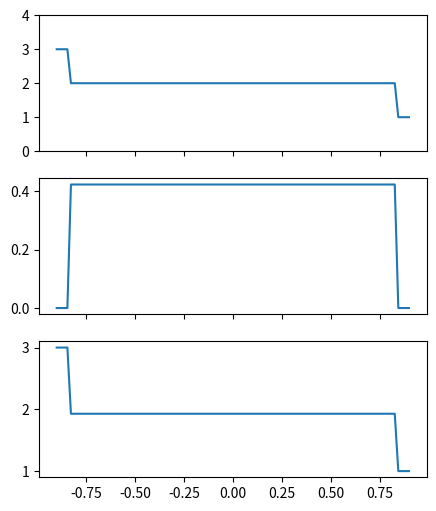

Python code for this plot:
import numpy as np
from collections import namedtuple
import matplotlib.pyplot as plt

conserved_variables = ('Density', 'Momentum', 'Energy')
primitive_variables = ('Density', 'Velocity', 'Pressure')
Primitive_State = namedtuple('State', primitive_variables)
Conserved_State = namedtuple('State', conserved_variables)

def primitive_to_conservative(rho, u, p, gamma=1.4):
    mom = rho*u
    E   = p/(gamma-1.) + 0.5*rho*u**2
    return rho, mom, E

def pospart(x):
    return np.maximum(1.e-15,x)

def conservative_to_primitive(rho, mom, E, gamma=1.4):
    u = mom/pospart(rho)
    p = (gamma-1.)*(E - 0.5*rho*u**2)
    return rho, u, p

def cons_to_prim(q, gamma=1.4):
    return conservative_to_primitive(*q,gamma=1.4)

def roe_averages(q_l, q_r, gamma=1.4):
    rho_sqrt_l = np.sqrt(q_l[0])
    rho_sqrt_r = np.sqrt(q_r[0])
    p_l = (gamma-1.)*(q_l[2]-0.5*(q_l[1]**2)/q_l[0])
    p_r = (gamma-1.)*(q_r[2]-0.5*(q_r[1]**2)/q_r[0])
    denom = rho_sqrt_l + rho_sqrt_r
    u_hat = (q_l[1]/rho_sqrt_l + q_r[1]/rho_sqrt_r)/denom
    H_hat = ((q_l[2]+p_l)/rho_sqrt_l + (q_r[2]+p_r)/rho_sqrt_r)/denom
    c_hat = np.sqrt((gamma-1)*(H_hat-0.5*u_hat**2))
    
    return u_hat, c_hat, H_hat
        
def Euler_hlle(q_l, q_r, gamma=1.4):
    """HLLE approximate solver for the Euler equations."""
    
    rho_l = q_l[0]
    rhou_l = q_l[1]
    u_l = rhou_l/rho_l
    rho_r = q_r[0]
    rhou_r = q_r[1]
    u_r = rhou_r/rho_r
    E_r = q_r[2]
    E_l = q_l[2]
    
    u_hat, c_hat, H_hat = roe_averages(q_l, q_r, gamma)
    p_r = (gamma-1.) * (E_r - rho_r*u_r**2/2.)
    p_l = (gamma-1.) * (E_l - rho_l*u_l**2/2.)
    H_r = (E_r+p_r) / rho_r
    H_l = (E_l+p_l) / rho_l
    c_r = np.sqrt((gamma-1.)*(H_r-u_r**2/2.))
    c_l = np.sqrt((gamma-1.)*(H_l-u_l**2/2.))
    
    s1 = min(u_l-c_l,u_hat-c_hat)
    s2 = max(u_r+c_r,u_hat+c_hat)
    
    rho_m = (rhou_r - rhou_l - s2*rho_r + s1*rho_l)/(s1-s2)
    rhou_m = (rho_r*u_r**2 - rho_l*u_l**2 \
              + p_r - p_l - s2*rhou_r + s1*rhou_l)/(s1-s2)
    E_m = ( u_r*(E_r+p_r) - u_l*(E_l+p_l) - s2*E_r + s1*E_l)/(s1-s2)
    q_m = np.array([rho_m, rhou_m, E_m])
    
    states = np.column_stack([q_l,q_m,q_r])
    speeds = [s1, s2]
    wave_types = ['contact','contact']
    
    def reval(xi):
        rho  = (xi<s1)*rho_l + (s1<=xi)*(xi<=s2)*rho_m + (s2<xi)*rho_r
        mom  = (xi<s1)*rhou_l + (s1<=xi)*(xi<=s2)*rhou_m + (s2<xi)*rhou_r
        E  = (xi<s1)*E_l + (s1<=xi)*(xi<=s2)*E_m + (s2<xi)*E_r
        return rho, mom, E

    return states, speeds, reval, wave_types

def compare_solutions(left, right):
    q_l = np.array(primitive_to_conservative(*left))
    q_r = np.array(primitive_to_conservative(*right))

    states, speeds, reval, wave_types = Euler_hlle(q_l, q_r)
    xmax = 0.9
    x = np.linspace(-xmax, xmax, 100)
    t = 0.7 # change this value to see graph at different time points
    q = reval(x/(t+1e-10))
    q = cons_to_prim(q)

    fig, axes = plt.subplots(3, 1, figsize=(5, 6), sharex=True)
    axes[0].plot(x,q[0]); axes[0].set_ylim(0,4)
    axes[1].plot(x,q[1]); axes[0].set_ylim(0,1)
    axes[2].plot(x,q[2]); axes[0].set_ylim(0,4)
    
    plt.savefig('/tmp/sod-out.png')


left  = Primitive_State(Density = 3.,
              Velocity = 0.,
              Pressure = 3.)
right = Primitive_State(Density = 1.,
              Velocity = 0.,
              Pressure = 1.)

compare_solutions(left, right)

